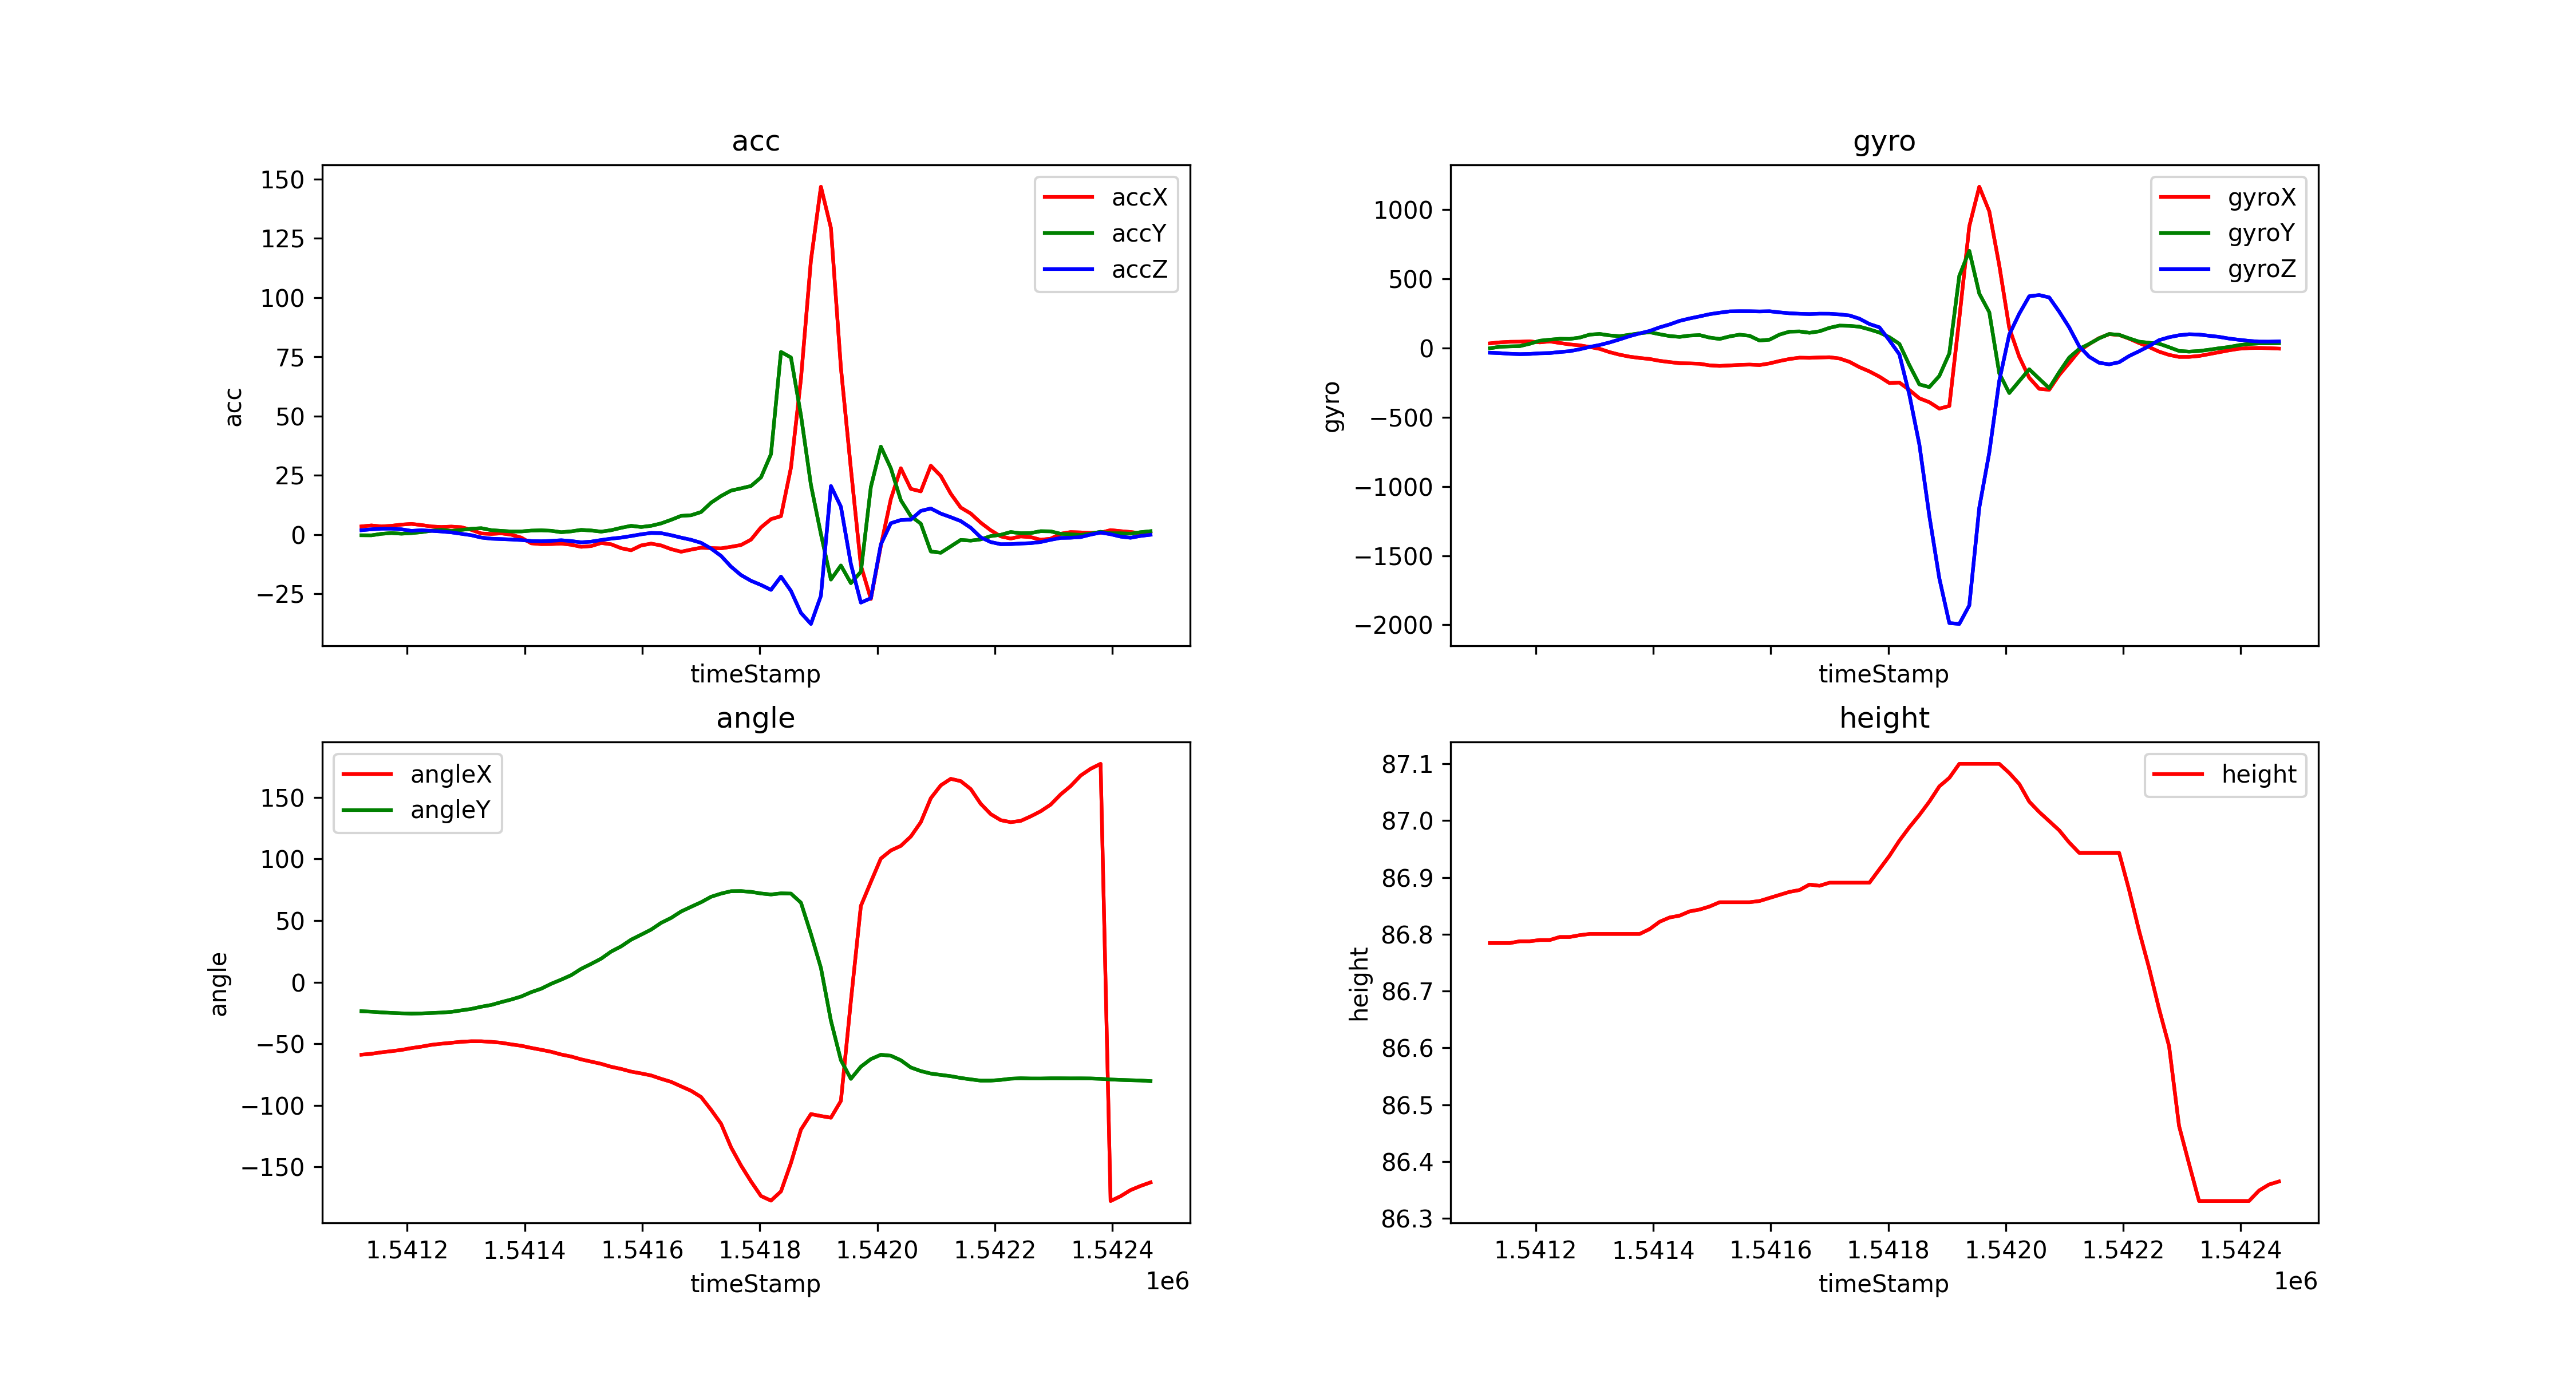

The table this chart was drawn from, first rows:
timeStamp, accX, accY, accZ, gyroX, gyroY, gyroZ, angleX, angleY, height
1541122, 3.431, -0.311, 1.833, 34.24, -1.221, -33.39, -58.91, -23.6, 86.78
1541139, 3.842, -0.335, 2.211, 41.63, 9.583, -36.32, -58.17, -24.01, 86.78
1541156, 3.431, 0.3015, 2.479, 45.65, 12.51, -41.08, -56.99, -24.54, 86.78
1541173, 3.694, 0.6316, 2.488, 46.26, 14.28, -43.64, -56.05, -24.97, 86.79
1541190, 4.192, 0.3589, 2.22, 48.65, 31.43, -42.11, -55.04, -25.32, 86.79
1541207, 4.493, 0.6125, 1.55, 41.26, 53.47, -37.54, -53.56, -25.5, 86.79
1541224, 4.005, 1, 1.804, 48.28, 60.79, -35.71, -52.37, -25.39, 86.79
1541241, 3.412, 1.603, 1.565, 36.99, 67.14, -28.32, -50.92, -25.06, 86.8
1541258, 3.192, 2.029, 1.297, 26.67, 66.41, -22.16, -50, -24.7, 86.8
1541275, 3.359, 1.531, 0.9235, 20.02, 76.05, -8.423, -49.25, -24.14, 86.8
1541292, 3.096, 1.962, 0.3158, 8.179, 97.53, 8.545, -48.42, -22.92, 86.8
1541309, 1.981, 2.436, -0.2871, -5.615, 102.4, 22.58, -47.99, -21.74, 86.8
1541326, 0.4546, 2.68, -1.282, -29.42, 91.61, 41.08, -48.03, -19.95, 86.8
1541343, 0.2536, 1.852, -1.751, -47.79, 86, 63.05, -48.48, -18.52, 86.8
1541360, 0.5024, 1.55, -1.914, -62.01, 96.62, 86.55, -49.23, -16.2, 86.8
1541377, -0.06221, 1.292, -2.086, -71.41, 107.1, 106.2, -50.54, -14.1, 86.8
1541394, -1.302, 1.311, -2.311, -78.67, 114.9, 123.9, -51.66, -11.65, 86.81
1541411, -3.704, 1.66, -2.742, -92.04, 100.3, 150, -53.4, -8.113, 86.82
1541428, -4.039, 1.78, -2.828, -101, 87.04, 171.1, -54.92, -5.312, 86.83
1541445, -4.005, 1.589, -2.675, -109.4, 81.12, 196.8, -56.56, -1.313, 86.83
1541462, -3.819, 0.9857, -2.407, -110.6, 90.58, 214.2, -58.76, 2.043, 86.84
1541479, -4.307, 1.345, -2.756, -113.1, 93.93, 229.1, -60.4, 5.669, 86.84
1541496, -5.173, 1.967, -3.283, -124.6, 75.99, 245.1, -62.71, 10.82, 86.85
1541513, -4.862, 1.708, -2.991, -128.7, 66.1, 255.9, -64.53, 14.84, 86.86
1541530, -3.57, 1.23, -2.316, -125.3, 84.35, 265.4, -66.35, 19.08, 86.86
1541547, -4.11, 1.833, -1.732, -121.3, 97.05, 266.7, -68.73, 24.83, 86.86
1541564, -5.766, 2.838, -1.292, -119.1, 88.99, 266.4, -70.46, 29.05, 86.86
1541581, -6.632, 3.685, -0.6269, -122.6, 54.44, 264.9, -72.65, 34.49, 86.86
1541598, -4.603, 3.177, 0.1005, -110.7, 60.85, 266.4, -74.11, 38.53, 86.86
1541615, -3.828, 3.685, 0.6699, -93.38, 97.6, 258.3, -75.76, 42.67, 86.87
1541632, -4.603, 4.699, 0.5838, -78.74, 119, 251.8, -78.5, 48.13, 86.87
1541649, -6.149, 6.206, -0.2775, -69.21, 120.5, 248.2, -80.95, 52.14, 86.88
1541666, -7.25, 7.876, -1.302, -70.43, 110.7, 246, -84.62, 57.35, 86.89
1541683, -6.359, 8.144, -2.225, -67.75, 121.5, 248.7, -88.21, 61.17, 86.89
1541700, -5.56, 9.489, -3.488, -65.98, 146.4, 248.4, -93.26, 64.87, 86.89
1541717, -5.718, 13.43, -5.9, -74.89, 162.6, 243.6, -103.7, 69.31, 86.89
1541734, -5.838, 16.25, -9.01, -99.24, 160.8, 235.9, -114.9, 71.91, 86.89
1541751, -5.173, 18.54, -13.55, -137.6, 154.8, 212.6, -134.1, 73.83, 86.89
1541768, -4.412, 19.49, -17.1, -168.5, 135.2, 174.2, -148.9, 73.93, 86.89
1541785, -2.144, 20.48, -19.51, -206.4, 112.6, 150.2, -161.8, 73.31, 86.91
1541802, 3.01, 24.11, -21.27, -252.4, 78.49, 55.91, -173.7, 72, 86.94
1541819, 6.498, 33.92, -23.34, -249, 30.76, -45.17, -177.4, 71.18, 86.96
1541836, 7.742, 77.05, -17.74, -302.7, -123.2, -337.1, -169.9, 72.09, 86.99
1541853, 28.21, 74.7, -23.77, -362.7, -262.4, -696.8, -146.9, 71.91, 87.01
1541870, 65.67, 50.32, -33.06, -391.1, -281.9, -1213, -119.7, 64.53, 87.03
1541887, 115.7, 20.93, -37.71, -437.4, -201.2, -1664, -107.1, 39.11, 87.06
1541904, 146.7, 0.1866, -25.83, -418.3, -38.51, -1987, -108.7, 11.57, 87.08
1541921, 129.4, -18.99, 20.47, 214.8, 522.6, -1994, -110.1, -31.25, 87.1
1541938, 70.4, -13.05, 11.73, 880.9, 703.1, -1860, -96.45, -63.36, 87.1
1541955, 27.72, -20.5, -12.44, 1166, 394.1, -1153, -15.29, -78.5, 87.1
1541972, -13.08, -15.71, -28.71, 988.3, 259.3, -755.4, 61.92, -68.64, 87.1
1541989, -27.19, 20.07, -26.85, 598.3, -181.9, -236.6, 81.35, -62.47, 87.1
1542006, -4.785, 37.09, -4.158, 146.4, -324.7, 97.78, 100.4, -58.96, 87.08
1542023, 14.99, 27.95, 4.776, -62.74, -238.6, 248.5, 106.9, -59.74, 87.06
1542040, 27.97, 14.48, 6.12, -214.3, -152.8, 374.8, 110.7, -63.42, 87.03
1542057, 19.27, 7.766, 6.307, -294.3, -221.9, 383.3, 118.2, -69.28, 87.02
1542074, 18.22, 4.594, 9.972, -301.1, -289.4, 366.3, 129.9, -72.2, 87
1542091, 29.04, -7.144, 11, -194.6, -174, 263.5, 149.3, -74.23, 86.98
1542108, 24.72, -7.675, 8.838, -108.4, -68.48, 149.7, 159.8, -75.32, 86.96
1542125, 17.22, -4.981, 7.312, -20.14, -6.226, 13.43, 165.1, -76.35, 86.94
... 20 more rows
